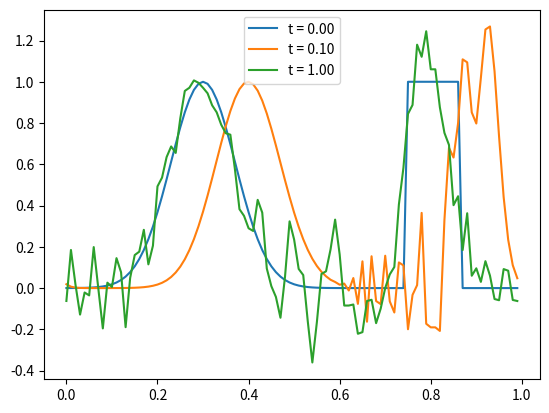

Write the Python code that produced this figure.
# -*- coding: utf-8 -*-
"""
Created on Thu Nov  2 00:29:45 2017

[redacted]
"""

#
# Central differencing for advection problems on periodic mesh
#

from numpy import concatenate

def central(y, t, dx, v):
    """ 2nd order central differencing on periodic uniform mesh """
    dydx = concatenate( ([y[1]-y[-1]], y[2:] - y[:-2], [y[0]-y[-2]]) ) / (2.*dx)
    return -v * dydx

from numpy import exp, linspace, zeros
from scipy.integrate import odeint # SciPy ODE integration
import matplotlib.pyplot as plt

nx = 100
v = 1.0

x = linspace(0,1,nx, endpoint=False) # Periodic box of length 1
dx = x[1] - x[0]

y0 = exp( -((x - 0.3) / 0.1)**2 )  # Gaussian shape
#y0 = zeros([nx])
y0[int(6*nx/8):int(7*nx/8)] = 1.0   # Top-hat function

tarray = [0,0.1,1]
y = odeint(central, y0, tarray, args = (dx,v))
for i,t in enumerate(tarray):
    plt.plot(x, y[i,:], label="t = %.2f" % (t))

plt.legend(loc='upper center')
plt.show()
